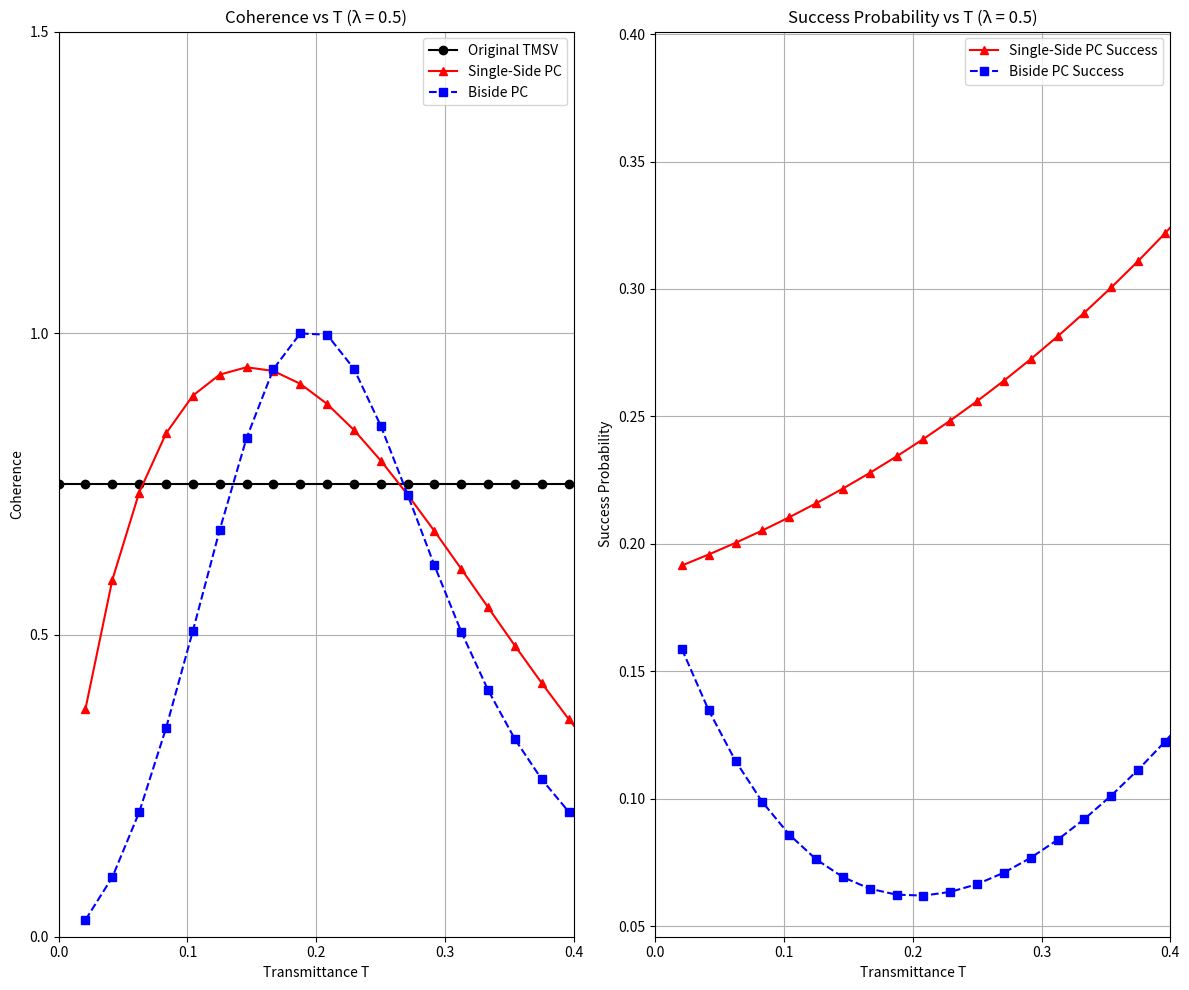

The script that saved this image:
import numpy as np
import matplotlib.pyplot as plt

def factorialValue(n):
    return np.math.factorial(n)

def tmsvState(lambdaVal, dim):
    state = np.zeros(dim * dim, dtype=complex)
    norm = np.sqrt(1 - lambdaVal**2)
    for n in range(dim):
        state[n * dim + n] = norm * (lambdaVal**n)
    return state

def singleSideCatalysis(lambdaVal, tVal, dim):
    state = np.zeros(dim * dim, dtype=complex)
    norm = 0.0
    for n in range(dim):
        gCoef = tVal**((n - 1) / 2) * (tVal * (n + 1) - n)
        coeff = np.sqrt(1 - lambdaVal**2) * (lambdaVal**n) * gCoef
        state[n * dim + n] = coeff
        norm += np.abs(coeff)**2
    state /= np.sqrt(norm)
    return state, norm

def bisideCatalysis(lambdaVal, tVal, dim):
    state = np.zeros(dim * dim, dtype=complex)
    norm = 0.0
    for n in range(dim):
        gCoef = tVal**((n - 1) / 2) * (tVal * (n + 1) - n)
        coeff = np.sqrt(1 - lambdaVal**2) * (lambdaVal**n) * gCoef**2
        state[n * dim + n] = coeff
        norm += np.abs(coeff)**2
    state /= np.sqrt(norm)
    return state, norm

def reducedStateModeA(state, dim):
    probs = np.zeros(dim)
    for n in range(dim):
        probs[n] = np.abs(state[n * dim + n])**2
    return probs

def coherenceMeasure(probs):
    eps = 1e-12
    return -np.sum(probs * np.log(probs + eps))

dimVal = 12
lambdaVal = 0.5
tVals = np.linspace(0.0, 0.5, 25)

origState = tmsvState(lambdaVal, dimVal)
origProbs = reducedStateModeA(origState, dimVal)
origCoherence = coherenceMeasure(origProbs)

cohSingle, pSingle = [], []
cohBiside, pBiside = [], []

for tVal in tVals:
    stateSingle, normSingle = singleSideCatalysis(lambdaVal, tVal, dimVal)
    probsSingle = reducedStateModeA(stateSingle, dimVal)
    cohSingle.append(coherenceMeasure(probsSingle))
    pSingle.append(normSingle)

    stateBiside, normBiside = bisideCatalysis(lambdaVal, tVal, dimVal)
    probsBiside = reducedStateModeA(stateBiside, dimVal)
    cohBiside.append(coherenceMeasure(probsBiside))
    pBiside.append(normBiside)

plt.figure(figsize=(12, 10))

plt.subplot(1, 2, 1)
plt.plot(tVals, [origCoherence] * len(tVals), 'o-k', label="Original TMSV")
plt.plot(tVals, cohSingle, '^-r', label="Single-Side PC")
plt.plot(tVals, cohBiside, 's--b', label="Biside PC")
plt.xlabel("Transmittance T")
plt.ylabel("Coherence")
plt.title("Coherence vs T (λ = 0.5)")
plt.xlim(0, 0.4)
plt.ylim(0, 1.5)
plt.xticks(np.arange(0, 0.41, 0.1))
plt.yticks(np.arange(0, 1.51, 0.5))
plt.legend()
plt.grid(True)

plt.subplot(1, 2, 2)
plt.plot(tVals, pSingle, '^-r', label="Single-Side PC Success")
plt.plot(tVals, pBiside, 's--b', label="Biside PC Success")
plt.xlabel("Transmittance T")
plt.ylabel("Success Probability")
plt.title("Success Probability vs T (λ = 0.5)")
plt.xlim(0, 0.4)
plt.xticks(np.arange(0, 0.41, 0.1))
plt.legend()
plt.grid(True)

plt.tight_layout()
plt.show()
